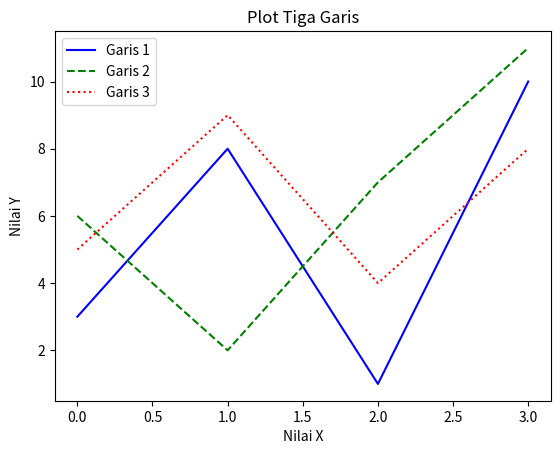

Write the Python code that produced this figure.
#Percobaan 3

import matplotlib.pyplot as plt
import numpy as np

y1 = np.array([3, 8, 1, 10])
y2 = np.array([6, 2, 7, 11])
y3 = np.array([5, 9, 4, 8])

plt.plot(y1, label='Garis 1', linestyle='-', color='blue')
plt.plot(y2, label='Garis 2', linestyle='--', color='green')
plt.plot(y3, label='Garis 3', linestyle=':', color='red')

plt.title('Plot Tiga Garis')
plt.xlabel('Nilai X')
plt.ylabel('Nilai Y')

plt.legend()

plt.show()

#modifikasi percobaan 3 untuk menggambar 3/lebih  garis
#dengan corak garis yang berbeda-beda
#tunjukan pada asisten bagaimana kalian menambahkan garis
#mengubah corak garis secara langsung